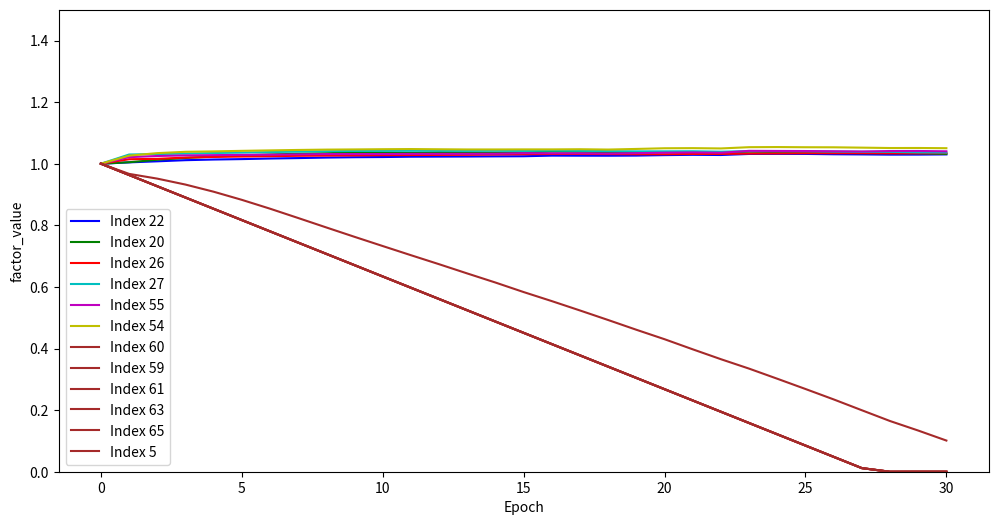

Here is the Python script that generated this plot:
import matplotlib.pyplot as plt
import numpy as np

# 假设30个epoch的选择因子数组数据保存在一个列表中
epochs = [
    [1.0] * 72,
    [0.9815, 0.9775, 0.9962, 0.9872, 0.9872, 0.9670, 0.9920, 0.9993, 1.0014, 1.0029, 0.9768, 1.0122, 0.9996, 0.9805, 0.9961, 0.9801, 1.0029, 1.0168, 0.9972, 1.0040, 1.0048, 1.0081, 1.0044, 1.0108, 1.0146, 0.9819, 1.0146, 1.0299, 1.0020, 1.0010, 1.0002, 1.0172, 1.0039, 1.0048, 1.0045, 0.9847, 0.9956, 0.9786, 0.9922, 0.9971, 1.0098, 1.0145, 0.9858, 1.0092, 1.0078, 0.9786, 0.9718, 0.9958, 0.9928, 0.9849, 1.0149, 0.9809, 1.0145, 0.9712, 1.0263, 1.0213, 1.0159, 1.0134, 1.0088, 0.9634, 0.9634, 0.9634, 1.0218, 0.9634, 1.0092, 0.9634, 0.9995, 1.0001, 1.0034, 0.9839, 1.0048, 0.9895],
    [0.9726, 0.9501, 1.0056, 0.9867, 0.9851, 0.9516, 0.9923, 1.0012, 0.9998, 1.0025, 0.9759, 1.0080, 1.0002, 0.9861,
     1.0087, 0.9739, 1.0060, 1.0183, 0.9994, 1.0049, 1.0129, 1.0062, 1.0078, 1.0063, 1.0166, 0.9929, 1.0158, 1.0314,
     1.0028, 0.9994, 0.9987, 1.0130, 1.0039, 1.0038, 1.0045, 0.9861, 1.0085, 0.9815, 0.9941, 1.0009, 0.9963, 1.0217,
     0.9964, 1.0131, 0.9955, 0.9805, 0.9674, 0.9880, 0.9952, 0.9832, 1.0162, 0.9900, 1.0181, 0.9649, 1.0344, 1.0251,
     1.0229, 1.0140, 1.0070, 0.9268, 0.9268, 0.9268, 1.0225, 0.9268, 1.0104, 0.9268, 0.9973, 0.9970, 1.0046, 0.9776,
     1.0084, 0.9750],
    [0.9650, 0.9291, 1.0103, 0.9905, 0.9882, 0.9323, 0.9912, 1.0004, 0.9993, 1.0020, 0.9725, 1.0041, 1.0000, 0.9886,
     1.0129, 0.9712, 1.0079, 1.0180, 0.9983, 1.0024, 1.0187, 1.0063, 1.0115, 1.0027, 1.0148, 0.9973, 1.0199, 1.0329,
     1.0027, 0.9986, 0.9981, 1.0090, 1.0040, 1.0017, 1.0036, 0.9915, 1.0156, 0.9735, 0.9932, 0.9995, 0.9902, 1.0284,
     1.0023, 1.0123, 0.9903, 0.9822, 0.9663, 0.9781, 0.9967, 0.9836, 1.0137, 0.9927, 1.0185, 0.9622, 1.0387, 1.0270,
     1.0260, 1.0139, 1.0064, 0.8902, 0.8902, 0.8902, 1.0221, 0.8902, 1.0109, 0.8902, 0.9950, 0.9951, 1.0047, 0.9741,
     1.0090, 0.9712],
    [0.9604, 0.9106, 1.0112, 0.9908, 0.9911, 0.9091, 0.9884, 0.9982, 0.9989, 1.0018, 0.9686, 1.0001, 1.0004, 0.9891,
     1.0143, 0.9718, 1.0088, 1.0174, 0.9975, 1.0011, 1.0232, 1.0061, 1.0136, 1.0000, 1.0130, 1.0011, 1.0221, 1.0347,
     1.0027, 0.9980, 0.9977, 1.0063, 1.0035, 1.0014, 1.0034, 0.9932, 1.0173, 0.9671, 0.9923, 0.9972, 0.9870, 1.0305,
     1.0037, 1.0107, 0.9881, 0.9827, 0.9659, 0.9673, 0.9971, 0.9845, 1.0106, 0.9932, 1.0170, 0.9616, 1.0400, 1.0279,
     1.0266, 1.0140, 1.0057, 0.8536, 0.8536, 0.8536, 1.0217, 0.8536, 1.0103, 0.8536, 0.9936, 0.9945, 1.0046, 0.9717,
     1.0088, 0.9695],
    [0.9561, 0.8894, 1.0126, 0.9903, 0.9930, 0.8827, 0.9827, 0.9941, 0.9983, 1.0017, 0.9644, 0.9964, 1.0007, 0.9906,
     1.0163, 0.9716, 1.0092, 1.0168, 0.9972, 1.0005, 1.0272, 1.0058, 1.0150, 0.9974, 1.0108, 1.0055, 1.0233, 1.0362,
     1.0028, 0.9973, 0.9973, 1.0036, 1.0028, 1.0002, 1.0032, 0.9951, 1.0191, 0.9611, 0.9912, 0.9951, 0.9841, 1.0317,
     1.0041, 1.0090, 0.9857, 0.9835, 0.9662, 0.9556, 0.9972, 0.9849, 1.0064, 0.9938, 1.0155, 0.9610, 1.0418, 1.0287,
     1.0270, 1.0138, 1.0049, 0.8170, 0.8170, 0.8170, 1.0216, 0.8170, 1.0088, 0.8170, 0.9927, 0.9932, 1.0040, 0.9700,
     1.0067, 0.9674],
    [0.9514, 0.8691, 1.0130, 0.9892, 0.9957, 0.8540, 0.9761, 0.9898, 0.9976, 1.0016, 0.9625, 0.9919, 1.0008, 0.9913,
     1.0175, 0.9720, 1.0091, 1.0168, 0.9960, 0.9994, 1.0300, 1.0059, 1.0169, 0.9957, 1.0088, 1.0092, 1.0245, 1.0378,
     1.0027, 0.9966, 0.9967, 1.0006, 1.0024, 0.9990, 1.0022, 0.9962, 1.0203, 0.9572, 0.9901, 0.9939, 0.9809, 1.0314,
     1.0036, 1.0079, 0.9832, 0.9840, 0.9659, 0.9430, 0.9967, 0.9852, 1.0013, 0.9946, 1.0135, 0.9605, 1.0433, 1.0294,
     1.0256, 1.0133, 1.0042, 0.7804, 0.7804, 0.7804, 1.0213, 0.7804, 1.0076, 0.7804, 0.9918, 0.9930, 1.0038, 0.9688,
     1.0029, 0.9647],
    [0.9477, 0.8469, 1.0100, 0.9839, 0.9958, 0.8237, 0.9679, 0.9847, 0.9969, 1.0016, 0.9596, 0.9875, 1.0013, 0.9925,
     1.0184, 0.9723, 1.0088, 1.0168, 0.9955, 0.9990, 1.0324, 1.0053, 1.0183, 0.9947, 1.0073, 1.0121, 1.0257, 1.0392,
     1.0022, 0.9959, 0.9963, 0.9972, 1.0017, 0.9975, 1.0017, 0.9973, 1.0214, 0.9521, 0.9891, 0.9927, 0.9775, 1.0312,
     1.0028, 1.0074, 0.9808, 0.9846, 0.9661, 0.9315, 0.9956, 0.9854, 0.9949, 0.9952, 1.0114, 0.9603, 1.0447, 1.0303,
     1.0241, 1.0131, 1.0031, 0.7438, 0.7438, 0.7438, 1.0211, 0.7438, 1.0060, 0.7438, 0.9910, 0.9923, 1.0035, 0.9684,
     0.9980, 0.9613],
    [0.9437, 0.8234, 1.0076, 0.9801, 0.9991, 0.7930, 0.9582, 0.9789, 0.9962, 1.0013, 0.9572, 0.9832, 1.0014, 0.9933,
     1.0195, 0.9727, 1.0080, 1.0171, 0.9951, 0.9986, 1.0341, 1.0050, 1.0200, 0.9932, 1.0057, 1.0150, 1.0265, 1.0405,
     1.0019, 0.9949, 0.9955, 0.9929, 1.0014, 0.9965, 1.0010, 0.9982, 1.0228, 0.9478, 0.9889, 0.9911, 0.9730, 1.0295,
     1.0028, 1.0064, 0.9778, 0.9851, 0.9666, 0.9206, 0.9962, 0.9855, 0.9868, 0.9954, 1.0094, 0.9595, 1.0458, 1.0313,
     1.0242, 1.0120, 1.0020, 0.7072, 0.7072, 0.7072, 1.0208, 0.7072, 1.0038, 0.7072, 0.9908, 0.9898, 1.0022, 0.9680,
     0.9964, 0.9574],
    [0.9386, 0.7995, 1.0046, 0.9754, 1.0013, 0.7626, 0.9474, 0.9726, 0.9958, 1.0011, 0.9520, 0.9788, 1.0014, 0.9942,
     1.0206, 0.9729, 1.0080, 1.0171, 0.9938, 0.9979, 1.0364, 1.0047, 1.0211, 0.9928, 1.0045, 1.0171, 1.0270, 1.0415,
     1.0014, 0.9938, 0.9946, 0.9878, 1.0012, 0.9945, 1.0005, 0.9988, 1.0232, 0.9433, 0.9878, 0.9907, 0.9692, 1.0292,
     1.0018, 1.0058, 0.9753, 0.9846, 0.9663, 0.9083, 0.9961, 0.9855, 0.9771, 0.9953, 1.0083, 0.9591, 1.0464, 1.0314,
     1.0241, 1.0116, 1.0013, 0.6706, 0.6706, 0.6706, 1.0208, 0.6706, 1.0013, 0.6706, 0.9896, 0.9875, 1.0014, 0.9672,
     0.9942, 0.9545],
    [0.9334, 0.7748, 1.0016, 0.9704, 1.0033, 0.7327, 0.9364, 0.9664, 0.9952, 1.0009, 0.9474, 0.9747, 1.0017, 0.9938,
     1.0216, 0.9732, 1.0077, 1.0166, 0.9934, 0.9974, 1.0361, 1.0040, 1.0217, 0.9921, 1.0032, 1.0169, 1.0277, 1.0418,
     1.0011, 0.9930, 0.9939, 0.9817, 1.0013, 0.9930, 0.9998, 0.9990, 1.0233, 0.9387, 0.9871, 0.9904, 0.9655, 1.0288,
     1.0009, 1.0047, 0.9722, 0.9841, 0.9657, 0.8965, 0.9963, 0.9853, 0.9655, 0.9951, 1.0064, 0.9585, 1.0471, 1.0315,
     1.0235, 1.0110, 1.0011, 0.6339, 0.6339, 0.6339, 1.0207, 0.6339, 0.9984, 0.6339, 0.9892, 0.9847, 0.9999, 0.9670,
     0.9925, 0.9511],
    [0.9297, 0.7486, 0.9971, 0.9643, 1.0036, 0.7030, 0.9264, 0.9588, 0.9946, 1.0016, 0.9436, 0.9684, 1.0017, 0.9941,
     1.0222, 0.9731, 1.0076, 1.0173, 0.9916, 0.9956, 1.0350, 1.0039, 1.0228, 0.9918, 1.0027, 1.0163, 1.0282, 1.0419,
     1.0001, 0.9923, 0.9936, 0.9744, 1.0003, 0.9919, 0.9991, 0.9996, 1.0240, 0.9326, 0.9871, 0.9892, 0.9604, 1.0289,
     1.0002, 1.0040, 0.9685, 0.9840, 0.9655, 0.8865, 0.9953, 0.9856, 0.9520, 0.9955, 1.0057, 0.9575, 1.0476, 1.0320,
     1.0223, 1.0103, 1.0000, 0.5973, 0.5973, 0.5973, 1.0207, 0.5973, 0.9957, 0.5973, 0.9880, 0.9828, 0.9987, 0.9650,
     0.9895, 0.9470],
    [0.9242, 0.7206, 0.9949, 0.9599, 1.0045, 0.6737, 0.9197, 0.9526, 0.9940, 1.0007, 0.9365, 0.9630, 1.0011, 0.9967,
     1.0240, 0.9740, 1.0073, 1.0166, 0.9914, 0.9957, 1.0371, 1.0025, 1.0231, 0.9907, 1.0002, 1.0176, 1.0286, 1.0422,
     0.9989, 0.9915, 0.9932, 0.9657, 0.9991, 0.9898, 0.9991, 1.0005, 1.0250, 0.9273, 0.9856, 0.9887, 0.9554, 1.0279,
     0.9995, 1.0029, 0.9646, 0.9829, 0.9649, 0.8749, 0.9952, 0.9852, 0.9361, 0.9952, 1.0040, 0.9562, 1.0469, 1.0321,
     1.0195, 1.0107, 1.0003, 0.5607, 0.5607, 0.5607, 1.0211, 0.5607, 0.9924, 0.5607, 0.9870, 0.9787, 0.9968, 0.9656,
     0.9882, 0.9433],
    [0.9188, 0.6962, 0.9913, 0.9539, 1.0047, 0.6437, 0.9113, 0.9460, 0.9937, 1.0002, 0.9305, 0.9576, 1.0017, 0.9961,
     1.0238, 0.9740, 1.0065, 1.0164, 0.9902, 0.9947, 1.0361, 1.0021, 1.0234, 0.9905, 0.9983, 1.0162, 1.0290, 1.0418,
     0.9982, 0.9911, 0.9931, 0.9554, 0.9964, 0.9877, 0.9987, 1.0007, 1.0249, 0.9207, 0.9845, 0.9874, 0.9533, 1.0295,
     0.9962, 1.0023, 0.9604, 0.9826, 0.9642, 0.8618, 0.9943, 0.9859, 0.9175, 0.9952, 1.0025, 0.9559, 1.0463, 1.0322,
     1.0183, 1.0106, 1.0003, 0.5241, 0.5241, 0.5241, 1.0212, 0.5241, 0.9900, 0.5241, 0.9862, 0.9760, 0.9951, 0.9639,
     0.9860, 0.9390],
    [0.9150, 0.6693, 0.9877, 0.9487, 1.0072, 0.6142, 0.9004, 0.9364, 0.9927, 1.0006, 0.9247, 0.9505, 1.0013, 0.9970,
     1.0246, 0.9741, 1.0067, 1.0164, 0.9895, 0.9940, 1.0362, 1.0011, 1.0239, 0.9896, 0.9967, 1.0155, 1.0299, 1.0425,
     0.9976, 0.9900, 0.9920, 0.9431, 0.9963, 0.9856, 0.9974, 1.0016, 1.0256, 0.9170, 0.9844, 0.9856, 0.9462, 1.0278,
     0.9975, 1.0018, 0.9555, 0.9815, 0.9636, 0.8508, 0.9954, 0.9847, 0.8964, 0.9944, 1.0016, 0.9547, 1.0463, 1.0325,
     1.0168, 1.0091, 0.9994, 0.4875, 0.4875, 0.4875, 1.0213, 0.4875, 0.9843, 0.4875, 0.9868, 0.9723, 0.9913, 0.9644,
     0.9849, 0.9350],
    [0.9084, 0.6428, 0.9851, 0.9431, 1.0041, 0.5833, 0.8912, 0.9297, 0.9918, 1.0002, 0.9183, 0.9448, 1.0007, 0.9979,
     1.0251, 0.9741, 1.0058, 1.0193, 0.9891, 0.9936, 1.0365, 1.0005, 1.0243, 0.9891, 0.9959, 1.0153, 1.0308, 1.0416,
     0.9964, 0.9887, 0.9906, 0.9289, 0.9955, 0.9827, 0.9977, 1.0037, 1.0270, 0.9134, 0.9827, 0.9822, 0.9415, 1.0277,
     0.9970, 1.0005, 0.9507, 0.9796, 0.9618, 0.8406, 0.9972, 0.9842, 0.8730, 0.9927, 0.9987, 0.9521, 1.0465, 1.0343,
     1.0153, 1.0082, 0.9986, 0.4509, 0.4509, 0.4509, 1.0206, 0.4509, 0.9801, 0.4509, 0.9880, 0.9707, 0.9886, 0.9633,
     0.9827, 0.9272],
    [0.9009, 0.6146, 0.9834, 0.9398, 1.0040, 0.5539, 0.8799, 0.9210, 0.9902, 0.9989, 0.9112, 0.9380, 1.0003, 0.9986,
     1.0261, 0.9744, 1.0056, 1.0179, 0.9896, 0.9947, 1.0395, 1.0009, 1.0263, 0.9883, 0.9946, 1.0182, 1.0316, 1.0426,
     0.9934, 0.9869, 0.9897, 0.9119, 0.9953, 0.9806, 0.9947, 1.0039, 1.0274, 0.9092, 0.9825, 0.9826, 0.9400, 1.0286,
     0.9962, 1.0002, 0.9477, 0.9801, 0.9611, 0.8291, 0.9970, 0.9830, 0.8474, 0.9932, 0.9965, 0.9513, 1.0465, 1.0338,
     1.0118, 1.0080, 0.9994, 0.4143, 0.4143, 0.4143, 1.0203, 0.4143, 0.9763, 0.4143, 0.9869, 0.9668, 0.9867, 0.9631,
     0.9793, 0.9220],
    [0.8928, 0.5856, 0.9813, 0.9360, 1.0020, 0.5235, 0.8673, 0.9113, 0.9896, 0.9994, 0.9037, 0.9315, 1.0004, 0.9982,
     1.0261, 0.9744, 1.0057, 1.0174, 0.9879, 0.9935, 1.0388, 1.0007, 1.0261, 0.9883, 0.9937, 1.0174, 1.0317, 1.0419,
     0.9929, 0.9868, 0.9896, 0.8929, 0.9943, 0.9783, 0.9942, 1.0029, 1.0259, 0.9044, 0.9816, 0.9825, 0.9360, 1.0299,
     0.9939, 1.0000, 0.9428, 0.9785, 0.9598, 0.8179, 0.9963, 0.9830, 0.8192, 0.9925, 0.9948, 0.9502, 1.0470, 1.0338,
     1.0107, 1.0070, 0.9990, 0.3777, 0.3777, 0.3777, 1.0201, 0.3777, 0.9728, 0.3777, 0.9861, 0.9635, 0.9846, 0.9620,
     0.9779, 0.9166],
    [0.8843, 0.5565, 0.9775, 0.9293, 0.9993, 0.4925, 0.8561, 0.9008, 0.9885, 0.9989, 0.8963, 0.9247, 1.0004, 0.9977,
     1.0261, 0.9743, 1.0051, 1.0172, 0.9876, 0.9927, 1.0380, 0.9999, 1.0260, 0.9880, 0.9930, 1.0160, 1.0313, 1.0409,
     0.9927, 0.9864, 0.9892, 0.8713, 0.9934, 0.9759, 0.9937, 1.0019, 1.0251, 0.9014, 0.9812, 0.9820, 0.9317, 1.0288,
     0.9902, 0.9986, 0.9397, 0.9777, 0.9588, 0.8057, 0.9958, 0.9820, 0.7891, 0.9921, 0.9922, 0.9491, 1.0460, 1.0331,
     1.0093, 1.0064, 0.9986, 0.3411, 0.3411, 0.3411, 1.0198, 0.3411, 0.9684, 0.3411, 0.9857, 0.9598, 0.9826, 0.9605,
     0.9758, 0.9092],
    [0.8754, 0.5241, 0.9771, 0.9273, 0.9971, 0.4609, 0.8419, 0.8918, 0.9857, 0.9996, 0.8883, 0.9147, 1.0004, 0.9976,
     1.0264, 0.9743, 1.0053, 1.0163, 0.9869, 0.9924, 1.0375, 0.9997, 1.0264, 0.9880, 0.9940, 1.0130, 1.0308, 1.0401,
     0.9921, 0.9858, 0.9887, 0.8472, 0.9912, 0.9720, 0.9947, 1.0028, 1.0261, 0.8945, 0.9792, 0.9813, 0.9283, 1.0294,
     0.9871, 0.9981, 0.9359, 0.9759, 0.9579, 0.7912, 0.9955, 0.9828, 0.7574, 0.9907, 0.9893, 0.9469, 1.0480, 1.0343,
     1.0082, 1.0047, 0.9962, 0.3045, 0.3045, 0.3045, 1.0206, 0.3045, 0.9639, 0.3045, 0.9834, 0.9553, 0.9800, 0.9622,
     0.9744, 0.9055],
    [0.8700, 0.4932, 0.9753, 0.9252, 0.9968, 0.4302, 0.8305, 0.8834, 0.9851, 0.9981, 0.8799, 0.9092, 1.0002, 0.9986,
     1.0269, 0.9744, 1.0047, 1.0154, 0.9863, 0.9909, 1.0378, 1.0000, 1.0279, 0.9881, 0.9935, 1.0117, 1.0308, 1.0402,
     0.9901, 0.9852, 0.9882, 0.8259, 0.9881, 0.9671, 0.9919, 1.0034, 1.0275, 0.8909, 0.9773, 0.9820, 0.9251, 1.0282,
     0.9840, 0.9969, 0.9341, 0.9766, 0.9590, 0.7860, 0.9964, 0.9824, 0.7329, 0.9897, 0.9859, 0.9439, 1.0502, 1.0358,
     1.0059, 1.0024, 0.9935, 0.2679, 0.2679, 0.2679, 1.0222, 0.2679, 0.9591, 0.2679, 0.9847, 0.9512, 0.9747, 0.9615,
     0.9750, 0.9038],
    [0.8631, 0.4619, 0.9733, 0.9224, 0.9950, 0.3974, 0.8170, 0.8738, 0.9834, 0.9970, 0.8712, 0.9043, 1.0000, 0.9986,
     1.0271, 0.9746, 1.0048, 1.0157, 0.9865, 0.9899, 1.0373, 0.9994, 1.0289, 0.9881, 0.9919, 1.0113, 1.0317, 1.0405,
     0.9902, 0.9834, 0.9865, 0.8050, 0.9881, 0.9646, 0.9904, 1.0039, 1.0263, 0.8860, 0.9764, 0.9827, 0.9202, 1.0288,
     0.9834, 0.9951, 0.9299, 0.9754, 0.9574, 0.7784, 0.9953, 0.9823, 0.7081, 0.9896, 0.9834, 0.9441, 1.0506, 1.0366,
     1.0034, 1.0020, 0.9932, 0.2313, 0.2313, 0.2313, 1.0210, 0.2313, 0.9570, 0.2313, 0.9846, 0.9469, 0.9713, 0.9612,
     0.9746, 0.8994],
    [0.8557, 0.4303, 0.9703, 0.9177, 0.9915, 0.3653, 0.8034, 0.8629, 0.9821, 0.9968, 0.8647, 0.8983, 1.0000, 0.9984,
     1.0270, 0.9745, 1.0045, 1.0157, 0.9857, 0.9894, 1.0358, 0.9985, 1.0283, 0.9879, 0.9917, 1.0097, 1.0319, 1.0390,
     0.9898, 0.9830, 0.9864, 0.7809, 0.9870, 0.9625, 0.9897, 1.0030, 1.0256, 0.8834, 0.9757, 0.9818, 0.9167, 1.0277,
     0.9807, 0.9945, 0.9276, 0.9738, 0.9554, 0.7695, 0.9956, 0.9812, 0.6811, 0.9886, 0.9813, 0.9426, 1.0496, 1.0356,
     1.0003, 1.0016, 0.9932, 0.1947, 0.1947, 0.1947, 1.0208, 0.1947, 0.9531, 0.1947, 0.9845, 0.9450, 0.9701, 0.9598,
     0.9709, 0.8927],
    [0.8437, 0.3959, 0.9696, 0.9153, 0.9931, 0.3347, 0.7881, 0.8523, 0.9829, 0.9943, 0.8538, 0.8897, 0.9999, 0.9983,
     1.0273, 0.9749, 1.0031, 1.0159, 0.9878, 0.9905, 1.0391, 0.9978, 1.0317, 0.9870, 0.9918, 1.0134, 1.0329, 1.0410,
     0.9873, 0.9797, 0.9845, 0.7547, 0.9862, 0.9603, 0.9868, 1.0038, 1.0277, 0.8792, 0.9740, 0.9797, 0.9150, 1.0297,
     0.9803, 0.9944, 0.9248, 0.9737, 0.9562, 0.7630, 0.9975, 0.9798, 0.6521, 0.9861, 0.9758, 0.9382, 1.0537, 1.0418,
     0.9969, 0.9955, 0.9863, 0.1581, 0.1581, 0.1581, 1.0229, 0.1581, 0.9552, 0.1581, 0.9863, 0.9365, 0.9644, 0.9623,
     0.9751, 0.8911],
    [0.8345, 0.3733, 0.9701, 0.9142, 0.9895, 0.3019, 0.7684, 0.8413, 0.9811, 0.9946, 0.8496, 0.8847, 0.9998, 0.9982,
     1.0274, 0.9748, 1.0033, 1.0165, 0.9867, 0.9885, 1.0379, 0.9977, 1.0319, 0.9870, 0.9916, 1.0124, 1.0334, 1.0407,
     0.9868, 0.9794, 0.9844, 0.7261, 0.9860, 0.9560, 0.9839, 1.0043, 1.0284, 0.8762, 0.9732, 0.9789, 0.9137, 1.0288,
     0.9801, 0.9942, 0.9224, 0.9737, 0.9560, 0.7541, 0.9983, 0.9799, 0.6213, 0.9856, 0.9730, 0.9365, 1.0541, 1.0415,
     0.9937, 0.9952, 0.9869, 0.1215, 0.1215, 0.1215, 1.0220, 0.1215, 0.9536, 0.1215, 0.9861, 0.9363, 0.9644, 0.9621,
     0.9739, 0.8879],
    [0.8262, 0.3480, 0.9671, 0.9093, 0.9864, 0.2686, 0.7531, 0.8289, 0.9800, 0.9942, 0.8454, 0.8795, 0.9997, 0.9984,
     1.0276, 0.9747, 1.0032, 1.0165, 0.9861, 0.9877, 1.0367, 0.9974, 1.0318, 0.9871, 0.9901, 1.0109, 1.0342, 1.0405,
     0.9866, 0.9786, 0.9838, 0.6955, 0.9858, 0.9527, 0.9824, 1.0041, 1.0280, 0.8721, 0.9719, 0.9789, 0.9124, 1.0281,
     0.9799, 0.9931, 0.9201, 0.9728, 0.9548, 0.7437, 0.9980, 0.9793, 0.5889, 0.9853, 0.9718, 0.9350, 1.0535, 1.0412,
     0.9893, 0.9951, 0.9869, 0.0849, 0.0849, 0.0849, 1.0220, 0.0849, 0.9527, 0.0849, 0.9857, 0.9357, 0.9642, 0.9617,
     0.9724, 0.8844],
    [0.8168, 0.3216, 0.9637, 0.9042, 0.9832, 0.2348, 0.7362, 0.8160, 0.9785, 0.9942, 0.8404, 0.8752, 0.9999, 0.9983,
     1.0274, 0.9745, 1.0032, 1.0163, 0.9857, 0.9871, 1.0354, 0.9964, 1.0307, 0.9871, 0.9896, 1.0089, 1.0341, 1.0394,
     0.9864, 0.9783, 0.9838, 0.6633, 0.9839, 0.9497, 0.9809, 1.0036, 1.0280, 0.8694, 0.9713, 0.9787, 0.9113, 1.0270,
     0.9786, 0.9916, 0.9179, 0.9727, 0.9540, 0.7306, 0.9971, 0.9779, 0.5553, 0.9841, 0.9707, 0.9336, 1.0533, 1.0405,
     0.9857, 0.9952, 0.9870, 0.0483, 0.0483, 0.0483, 1.0219, 0.0483, 0.9513, 0.0483, 0.9854, 0.9346, 0.9636, 0.9613,
     0.9714, 0.8802],
    [0.8062, 0.2935, 0.9599, 0.8981, 0.9780, 0.1996, 0.7175, 0.8011, 0.9768, 0.9934, 0.8331, 0.8684, 0.9997, 0.9980,
     1.0275, 0.9744, 1.0030, 1.0167, 0.9853, 0.9861, 1.0344, 0.9960, 1.0302, 0.9868, 0.9883, 1.0074, 1.0343, 1.0386,
     0.9862, 0.9778, 0.9834, 0.6300, 0.9831, 0.9470, 0.9800, 1.0023, 1.0273, 0.8657, 0.9702, 0.9781, 0.9102, 1.0260,
     0.9771, 0.9905, 0.9152, 0.9719, 0.9529, 0.7190, 0.9966, 0.9771, 0.5209, 0.9836, 0.9687, 0.9319, 1.0522, 1.0398,
     0.9793, 0.9946, 0.9868, 0.0117, 0.0117, 0.0117, 1.0216, 0.0117, 0.9497, 0.0117, 0.9852, 0.9338, 0.9632, 0.9611,
     0.9700, 0.8759],
    [0.7933, 0.2638, 0.9574, 0.8942, 0.9729, 0.1646, 0.6970, 0.7863, 0.9753, 0.9929, 0.8251, 0.8591, 0.9996, 0.9975,
     1.0279, 0.9746, 1.0035, 1.0167, 0.9853, 0.9862, 1.0344, 0.9945, 1.0295, 0.9861, 0.9867, 1.0064, 1.0338, 1.0385,
     0.9858, 0.9773, 0.9834, 0.6036, 0.9832, 0.9422, 0.9772, 1.0020, 1.0268, 0.8604, 0.9678, 0.9792, 0.9092, 1.0246,
     0.9761, 0.9888, 0.9110, 0.9708, 0.9526, 0.7089, 0.9969, 0.9755, 0.4864, 0.9818, 0.9666, 0.9274, 1.0510, 1.0412,
     0.9738, 0.9937, 0.9874, -0.00003, -0.0003, -0.00003, 1.02167, -0.00003, 0.94647, -0.00003, 0.98541, 0.93290,
     0.96235, 0.95973, 0.9698, 0.87047],
    [0.7809, 0.2333, 0.9553, 0.8911, 0.9659, 0.1337, 0.6834, 0.7742, 0.9734, 0.9922, 0.8174, 0.8519, 0.9997, 0.9973,
     1.0277, 0.9744, 1.0031, 1.0175, 0.9839, 0.9851, 1.0339, 0.9944, 1.0296, 0.9854, 0.9877, 1.0046, 1.0338, 1.0369,
     0.9853, 0.9767, 0.9826, 0.5756, 0.9831, 0.9406, 0.9774, 1.0023, 1.0263, 0.8562, 0.9650, 0.9782, 0.9079, 1.0232,
     0.9741, 0.9879, 0.9093, 0.9701, 0.9510, 0.6947, 0.9956, 0.9744, 0.4509, 0.9811, 0.9671, 0.9268, 1.05110, 1.04135,
     0.97116, 0.99263, 0.98711, 0.00001, 0.0000, 0.00001, 1.02044, 0.00001, 0.94615, 0.00001, 0.98564, 0.93107, 0.96142,
     0.95936, 0.9673, 0.86433],
    [0.7697, 0.2012, 0.9520, 0.8869, 0.9607, 0.1012, 0.6724, 0.7625, 0.9709, 0.9917, 0.8110, 0.8430, 0.9996, 0.9972,
     1.0278, 0.9744, 1.0030, 1.0159, 0.9834, 0.9836, 1.0317, 0.9940, 1.0302, 0.9852, 0.9872, 1.0010, 1.0345, 1.0362,
     0.9846, 0.9753, 0.9815, 0.5505, 0.9810, 0.9389, 0.9767, 1.0009, 1.0267, 0.8522, 0.9647, 0.9779, 0.9062, 1.0214,
     0.9721, 0.9859, 0.9067, 0.9694, 0.9502, 0.6772, 0.9943, 0.9747, 0.4198, 0.9799, 0.9643, 0.9244, 1.0504, 1.0403,
     0.9661, 0.9917, 0.9867, 0.00002, 0.0000, 0.00002, 1.0213, 0.00002, 0.94414, 0.00002, 0.9846, 0.9305, 0.9610,
     0.95736, 0.9650, 0.85678],

]
# 获取第30个epoch的选择因子数组
epoch_30 = epochs[-1]

# 排序并选择最大的6个值和最小的6个值的下标
sorted_indices = np.argsort(epoch_30)
min_indices = sorted_indices[:6]
max_indices = sorted_indices[-6:]

# 提取这些下标在30个epoch对应的选择因子值
selected_indices = np.concatenate([min_indices, max_indices])
selected_factors = np.array(epochs)[:, selected_indices]

# 画图
plt.figure(figsize=(12, 6))
colors = ['b', 'g', 'r', 'c', 'm', 'y']  # 彩色线颜色

for i in range(len(max_indices)):
    plt.plot(range(31), selected_factors[:, len(min_indices) + i], color=colors[i % len(colors)], label=f'Index {max_indices[i]}')

for i in range(len(min_indices)):
    plt.plot(range(31), selected_factors[:, i], color='brown', label=f'Index {min_indices[i]}')


plt.ylim(0, 1.5)
plt.xlabel('Epoch')
plt.ylabel('factor_value')
plt.legend()
plt.show()
